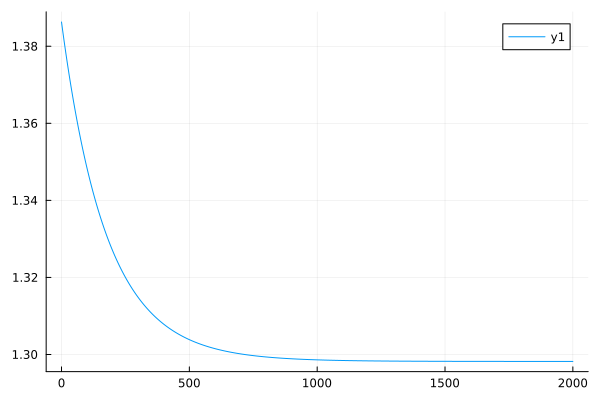

The file beside this chart, header and first rows:
0	1.3862943611198906
1	1.386
2	1.385
3	1.385
4	1.384
5	1.384
6	1.383
7	1.383
8	1.382
9	1.382
10	1.381
11	1.381
12	1.38
13	1.38
14	1.38
15	1.379
16	1.379
17	1.378
18	1.378
19	1.377
20	1.377
21	1.376
22	1.376
23	1.376
24	1.375
25	1.375
26	1.374
27	1.374
28	1.373
29	1.373
30	1.373
31	1.372
32	1.372
33	1.371
34	1.371
35	1.37
36	1.37
37	1.37
38	1.369
39	1.369
40	1.368
41	1.368
42	1.368
43	1.367
44	1.367
45	1.366
46	1.366
47	1.366
48	1.365
49	1.365
50	1.365
51	1.364
52	1.364
53	1.363
54	1.363
55	1.363
56	1.362
57	1.362
58	1.362
59	1.361
60	1.361
... 1,940 more rows
